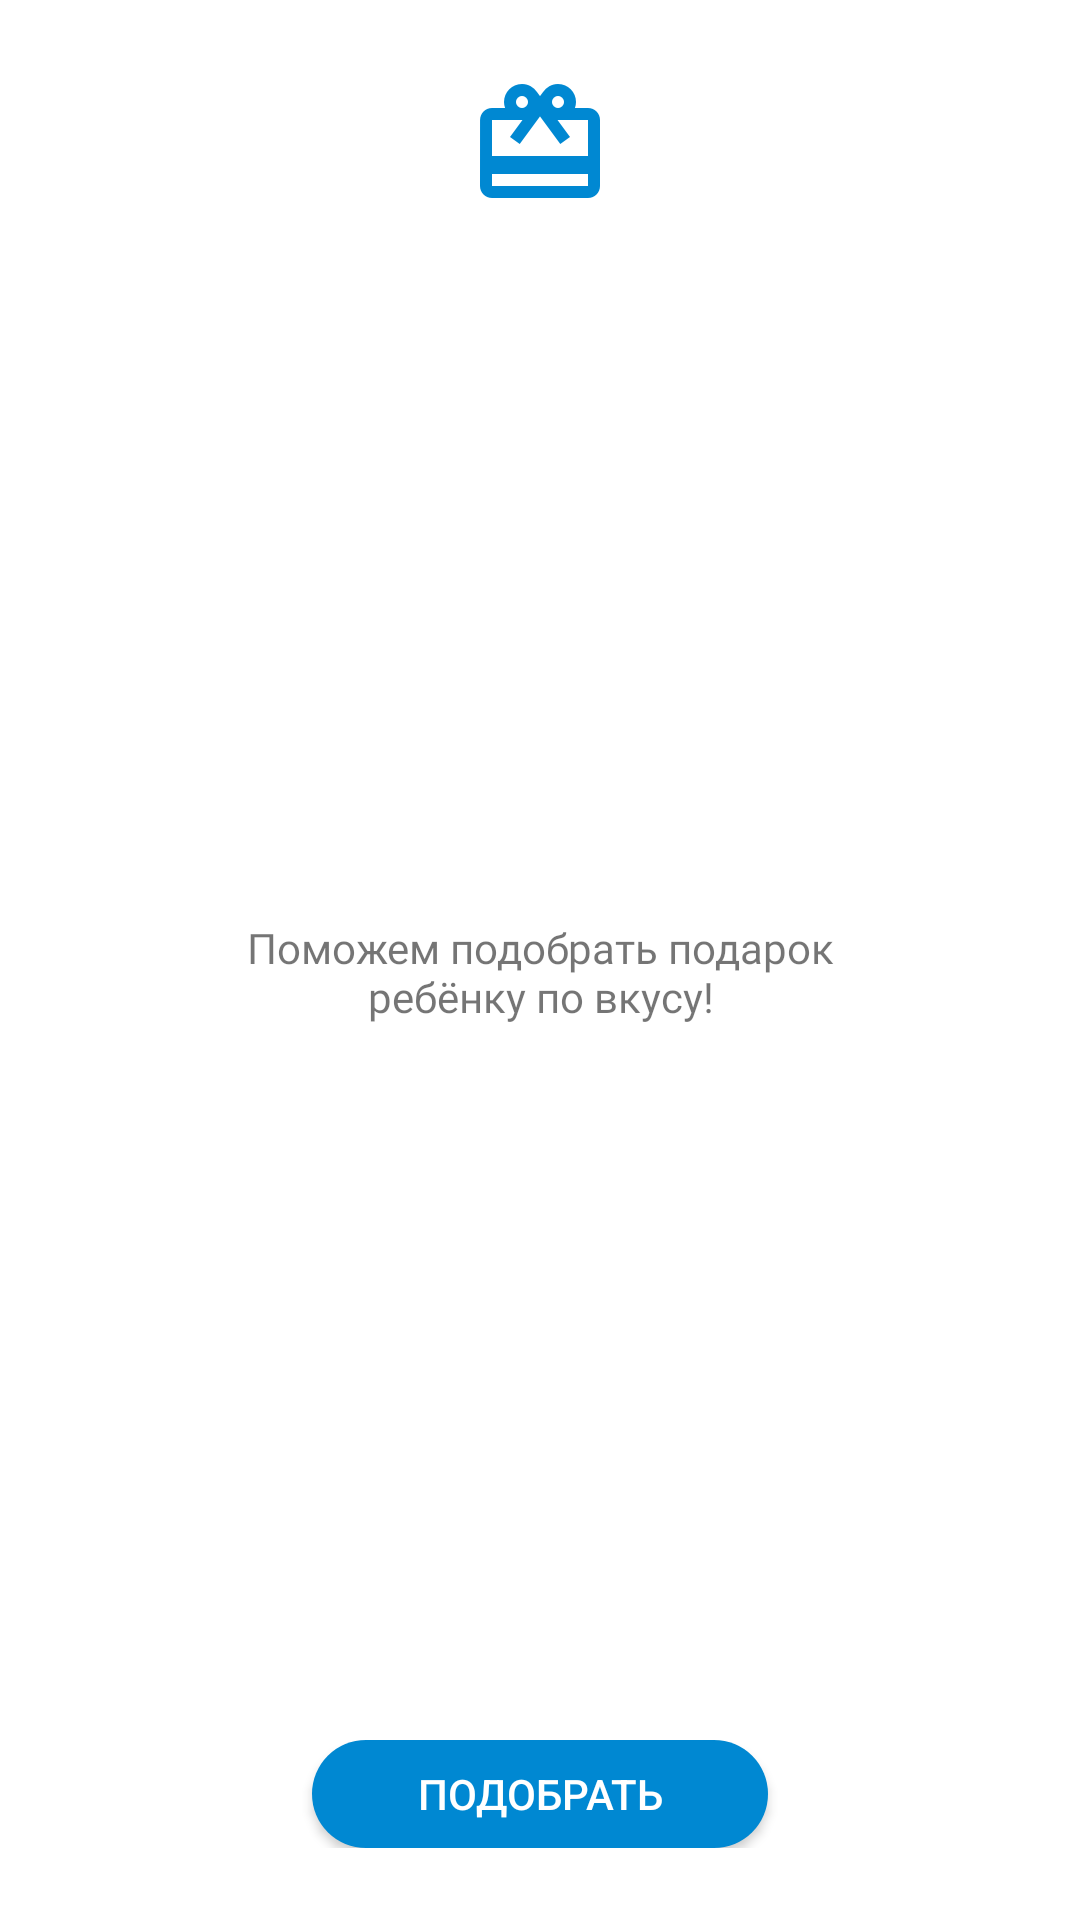

Write the Android layout XML for this screen, with the resource values it uses.
<!-- AndroidManifest.xml: application theme AppTheme -->
<!-- res/layout/prise_block.xml -->
<?xml version="1.0" encoding="utf-8"?>
<android.support.constraint.ConstraintLayout xmlns:android="http://schemas.android.com/apk/res/android"
    xmlns:app="http://schemas.android.com/apk/res-auto"
    android:layout_width="match_parent"
    android:layout_height="200dp"
    android:layout_marginBottom="24dp"
    android:background="#ffffff">

    <ImageView
        android:id="@+id/iv_prise"
        android:layout_width="48dp"
        android:layout_height="48dp"
        android:layout_marginEnd="8dp"
        android:layout_marginStart="8dp"
        android:layout_marginTop="24dp"
        android:background="@null"
        android:src="@drawable/ic_gift"
        app:layout_constraintEnd_toEndOf="parent"
        app:layout_constraintStart_toStartOf="parent"
        app:layout_constraintTop_toTopOf="parent"
        android:contentDescription="@string/imageDescription" />

    <TextView
        android:id="@+id/textView3"
        android:layout_width="198dp"
        android:layout_height="wrap_content"
        android:layout_marginBottom="16dp"
        android:layout_marginEnd="81dp"
        android:layout_marginStart="81dp"
        android:layout_marginTop="12dp"
        android:fontFamily="@font/roboto_regular"
        android:gravity="center"
        android:text="@string/prise_body"
        android:textSize="14sp"
        app:layout_constraintBottom_toTopOf="@+id/linearLayout2"
        app:layout_constraintEnd_toEndOf="parent"
        app:layout_constraintStart_toStartOf="parent"
        app:layout_constraintTop_toBottomOf="@+id/iv_prise" />

    <LinearLayout
        android:id="@+id/linearLayout2"
        android:layout_width="match_parent"
        android:layout_height="wrap_content"
        android:layout_marginBottom="24dp"
        android:gravity="center"
        app:layout_constraintBottom_toBottomOf="parent">

        <Button
            android:id="@+id/button3"
            android:layout_width="152dp"
            android:layout_height="36dp"
            android:background="@drawable/rouded_cerulean"
            android:text="@string/button_price"
            android:textColor="#ffffff"
            android:textSize="14sp" />
    </LinearLayout>
</android.support.constraint.ConstraintLayout>
<!-- resources referenced by this layout -->
<resources>
  <!-- drawable ic_gift: png bitmap (drawable-hdpi, 1550 bytes) -->
  <!-- drawable rouded_cerulean (drawable) -->
  <shape xmlns:android="http://schemas.android.com/apk/res/android">
      <solid android:color="#0088d2" />
      <corners
          android:bottomLeftRadius="100dp"
          android:bottomRightRadius="100dp"
          android:topLeftRadius="100dp"
          android:topRightRadius="100dp" />
  </shape>
  <string name="button_price">ПОДОБРАТЬ</string>
  <string name="imageDescription">Image</string>
  <string name="prise_body">Поможем подобрать подарок ребёнку по вкусу!</string>
  <style name="AppTheme" parent="Theme.AppCompat.Light.DarkActionBar">
          
          <item name="colorPrimary">@color/colorPrimary</item>
          <item name="colorPrimaryDark">@color/colorPrimaryDark</item>
          <item name="colorAccent">@color/colorAccent</item>
      </style>
  <color name="colorPrimary">#ffffff</color>
  <color name="colorPrimaryDark">#f2f3f3</color>
  <color name="colorAccent">#fb7c02</color>
</resources>
